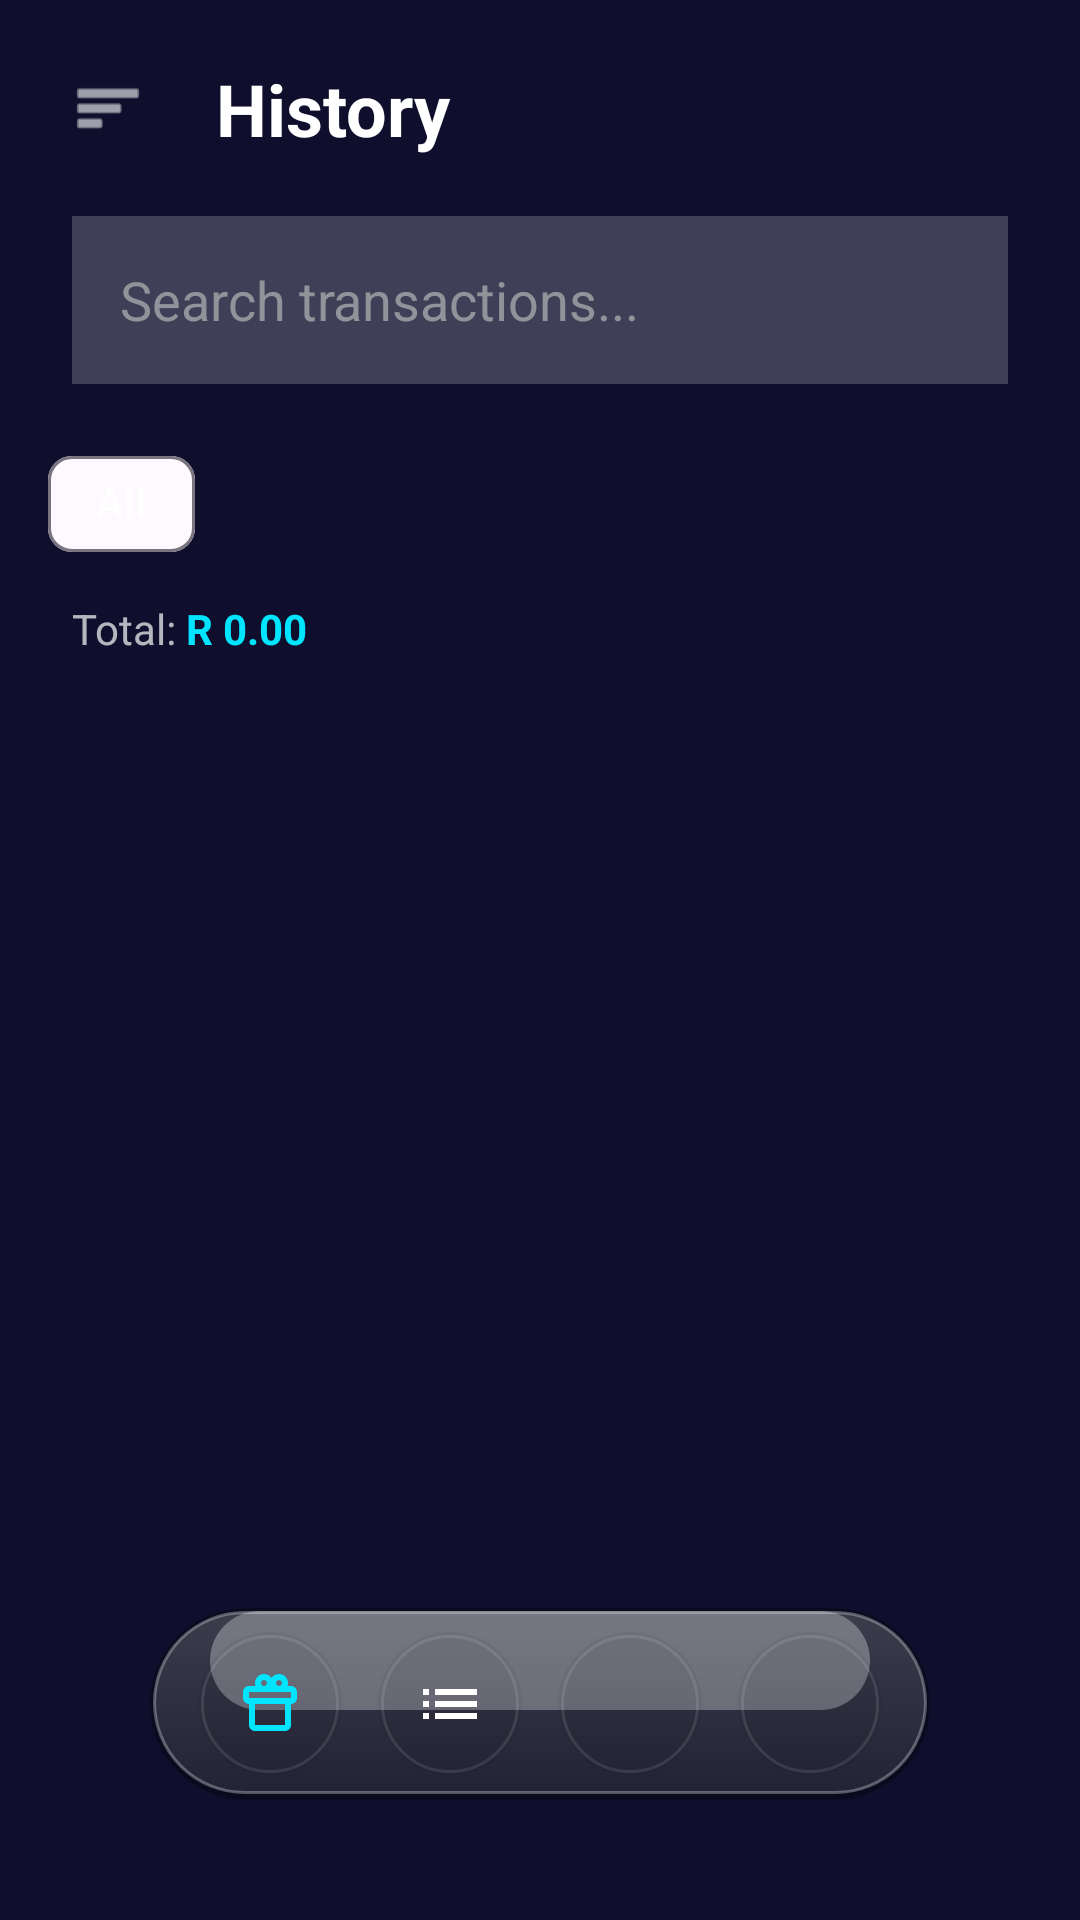

The Android layout XML behind this screen, and the referenced resources:
<!-- AndroidManifest.xml: application theme Theme.Budget_App -->
<!-- res/layout/activity_transaction_history.xml -->
<?xml version="1.0" encoding="utf-8"?>
<androidx.drawerlayout.widget.DrawerLayout xmlns:android="http://schemas.android.com/apk/res/android"
    xmlns:app="http://schemas.android.com/apk/res-auto"
    xmlns:tools="http://schemas.android.com/tools"
    android:id="@+id/drawer_layout"
    android:layout_width="match_parent"
    android:layout_height="match_parent"
    android:background="@color/dark_bg"
    tools:context=".TransactionHistoryActivity">

    <androidx.constraintlayout.widget.ConstraintLayout
        android:id="@+id/main"
        android:layout_width="match_parent"
        android:layout_height="match_parent">

        <ImageView
            android:id="@+id/ivMenu"
            android:layout_width="40dp"
            android:layout_height="40dp"
            android:layout_margin="16dp"
            android:padding="8dp"
            android:src="@android:drawable/ic_menu_sort_by_size"
            app:layout_constraintStart_toStartOf="parent"
            app:layout_constraintTop_toTopOf="parent"
            app:tint="@color/white"
            android:contentDescription="Menu" />

        <TextView
            android:id="@+id/tvTitle"
            android:layout_width="wrap_content"
            android:layout_height="wrap_content"
            android:layout_marginStart="16dp"
            android:text="History"
            android:textColor="@color/white"
            android:textSize="24sp"
            android:textStyle="bold"
            app:layout_constraintBottom_toBottomOf="@id/ivMenu"
            app:layout_constraintStart_toEndOf="@id/ivMenu"
            app:layout_constraintTop_toTopOf="@id/ivMenu" />

        <EditText
            android:id="@+id/etSearch"
            android:layout_width="match_parent"
            android:layout_height="56dp"
            android:layout_marginHorizontal="24dp"
            android:layout_marginTop="16dp"
            android:background="@color/glass_white"
            android:hint="Search transactions..."
            android:paddingHorizontal="16dp"
            android:textColor="@color/white"
            android:textColorHint="#AABBBBBB"
            app:layout_constraintTop_toBottomOf="@id/ivMenu" />

        <HorizontalScrollView
            android:id="@+id/hsvFilters"
            android:layout_width="match_parent"
            android:layout_height="wrap_content"
            android:layout_marginTop="16dp"
            android:paddingHorizontal="16dp"
            android:scrollbars="none"
            app:layout_constraintTop_toBottomOf="@id/etSearch">
            <com.google.android.material.chip.ChipGroup
                android:id="@+id/chipGroupCategories"
                android:layout_width="wrap_content"
                android:layout_height="wrap_content"
                app:singleSelection="true">
                <com.google.android.material.chip.Chip
                    android:id="@+id/chipAll"
                    android:layout_width="wrap_content"
                    android:layout_height="wrap_content"
                    android:checked="true"
                    android:text="All"
                    android:textColor="@color/white"
                    app:chipBackgroundColor="@color/glass_white" />
            </com.google.android.material.chip.ChipGroup>
        </HorizontalScrollView>

        <LinearLayout
            android:id="@+id/llTotal"
            android:layout_width="match_parent"
            android:layout_height="wrap_content"
            android:layout_marginTop="8dp"
            android:paddingHorizontal="24dp"
            app:layout_constraintTop_toBottomOf="@id/hsvFilters">
            <TextView
                android:layout_width="wrap_content"
                android:layout_height="wrap_content"
                android:text="Total: "
                android:textColor="@color/white"
                android:alpha="0.7" />
            <TextView
                android:id="@+id/tvTotalAmount"
                android:layout_width="wrap_content"
                android:layout_height="wrap_content"
                android:text="R 0.00"
                android:textColor="@color/neon_blue"
                android:textStyle="bold" />
        </LinearLayout>

        <androidx.recyclerview.widget.RecyclerView
            android:id="@+id/rvTransactionHistory"
            android:layout_width="match_parent"
            android:layout_height="0dp"
            android:layout_marginTop="16dp"
            app:layout_constraintBottom_toTopOf="@id/includeBottomNav"
            app:layout_constraintTop_toBottomOf="@id/llTotal" />

        <TextView
            android:id="@+id/tvEmptyState"
            android:layout_width="wrap_content"
            android:layout_height="wrap_content"
            android:text="No transactions found"
            android:textColor="@color/white"
            android:visibility="gone"
            app:layout_constraintBottom_toBottomOf="@id/rvTransactionHistory"
            app:layout_constraintEnd_toEndOf="parent"
            app:layout_constraintStart_toStartOf="parent"
            app:layout_constraintTop_toTopOf="@id/rvTransactionHistory" />

        <include
            android:id="@+id/includeBottomNav"
            layout="@layout/layout_bottom_nav"
            android:layout_width="wrap_content"
            android:layout_height="wrap_content"
            android:layout_marginBottom="16dp"
            app:layout_constraintBottom_toBottomOf="parent"
            app:layout_constraintEnd_toEndOf="parent"
            app:layout_constraintStart_toStartOf="parent" />

    </androidx.constraintlayout.widget.ConstraintLayout>

    <com.google.android.material.navigation.NavigationView
        android:id="@+id/nav_view"
        android:layout_width="wrap_content"
        android:layout_height="match_parent"
        android:layout_gravity="start"
        app:menu="@menu/drawer_menu" />

</androidx.drawerlayout.widget.DrawerLayout>
<!-- res/layout/layout_bottom_nav.xml (included above) -->
<?xml version="1.0" encoding="utf-8"?>
<FrameLayout xmlns:android="http://schemas.android.com/apk/res/android"
    xmlns:app="http://schemas.android.com/apk/res-auto"
    android:layout_width="match_parent"
    android:layout_height="100dp"
    android:paddingBottom="24dp">

    
    <LinearLayout
        android:id="@+id/tabContainer"
        android:layout_width="wrap_content"
        android:layout_height="64dp"
        android:layout_gravity="center"
        android:background="@drawable/glass_tab_container_bg"
        android:gravity="center"
        android:orientation="horizontal"
        android:paddingHorizontal="16dp">

        
        <FrameLayout
            android:id="@+id/nav_well_1"
            android:layout_width="48dp"
            android:layout_height="48dp"
            android:background="@drawable/recessed_well_bg"
            android:clickable="true"
            android:focusable="true">
            <ImageView
                android:id="@+id/nav_icon_1"
                android:layout_width="24dp"
                android:layout_height="24dp"
                android:layout_gravity="center"
                android:src="@drawable/ic_tab_gift" />
        </FrameLayout>

        
        <FrameLayout
            android:id="@+id/nav_well_2"
            android:layout_width="48dp"
            android:layout_height="48dp"
            android:layout_marginStart="12dp"
            android:background="@drawable/recessed_well_bg"
            android:clickable="true"
            android:focusable="true">
            <ImageView
                android:id="@+id/nav_icon_2"
                android:layout_width="24dp"
                android:layout_height="24dp"
                android:layout_gravity="center"
                android:src="@drawable/ic_tab_menu"
                app:tint="@color/white" />
        </FrameLayout>

        
        <FrameLayout
            android:id="@+id/nav_well_3"
            android:layout_width="48dp"
            android:layout_height="48dp"
            android:layout_marginStart="12dp"
            android:background="@drawable/recessed_well_bg"
            android:clickable="true"
            android:focusable="true">
            <ImageView
                android:id="@+id/nav_icon_3"
                android:layout_width="24dp"
                android:layout_height="24dp"
                android:layout_gravity="center"
                android:src="@drawable/ic_tab_eye"
                app:tint="@color/white" />
        </FrameLayout>

        
        <FrameLayout
            android:id="@+id/nav_well_4"
            android:layout_width="48dp"
            android:layout_height="48dp"
            android:layout_marginStart="12dp"
            android:background="@drawable/recessed_well_bg"
            android:clickable="true"
            android:focusable="true">
            <ImageView
                android:id="@+id/nav_icon_4"
                android:layout_width="24dp"
                android:layout_height="24dp"
                android:layout_gravity="center"
                android:src="@drawable/ic_tab_star"
                app:tint="@color/white" />
        </FrameLayout>

    </LinearLayout>
</FrameLayout>
<!-- resources referenced by this layout -->
<resources>
  <color name="dark_bg">#0F0F2D</color>
  <color name="glass_white">#33FFFFFF</color>
  <color name="neon_blue">#00E5FF</color>
  <color name="white">#FFFFFFFF</color>
  <!-- drawable glass_tab_container_bg (drawable) -->
  <?xml version="1.0" encoding="utf-8"?>
  <layer-list xmlns:android="http://schemas.android.com/apk/res/android">
      
      <item>
          <shape android:shape="rectangle">
              <corners android:radius="40dp" />
              <solid android:color="#4D000000" />
          </shape>
      </item>
  
      
      <item
          android:bottom="2dp"
          android:left="1dp"
          android:right="1dp"
          android:top="1dp">
          <shape android:shape="rectangle">
              <corners android:radius="40dp" />
              <gradient
                  android:angle="270"
                  android:centerColor="#26FFFFFF"
                  android:endColor="#1AFFFFFF"
                  android:startColor="#33FFFFFF" />
              <stroke
                  android:width="1dp"
                  android:color="#4DFFFFFF" />
          </shape>
      </item>
  
      
      <item
          android:bottom="30dp"
          android:left="20dp"
          android:right="20dp"
          android:top="1dp">
          <shape android:shape="rectangle">
              <corners android:radius="40dp" />
              <solid android:color="#4DFFFFFF" />
          </shape>
      </item>
  </layer-list>
  <!-- drawable ic_tab_gift (drawable) -->
  <vector xmlns:android="http://schemas.android.com/apk/res/android"
      android:width="24dp"
      android:height="24dp"
      android:viewportWidth="24"
      android:viewportHeight="24">
      <path
          android:fillColor="#00E5FF"
          android:pathData="M20,6h-2.18c0.11,-0.31 0.18,-0.65 0.18,-1c0,-1.66 -1.34,-3 -3,-3c-1.05,0 -1.97,0.54 -2.5,1.35C11.97,2.54 11.05,2 10,2C8.34,2 7,3.34 7,5c0,0.35 0.07,0.69 0.18,1L5,6c-1.1,0 -2,0.9 -2,2v2c0,1.1 0.9,2 2,2v7c0,1.1 0.9,2 2,2h10c1.1,0 2,-0.9 2,-2v-7c1.1,0 2,-0.9 2,-2L21,8c0,-1.1 -0.9,-2 -2,-2zM15,4c0.55,0 1,0.45 1,1s-0.45,1 -1,1 -1,-0.45 -1,-1 0.45,-1 1,-1zM10,4c0.55,0 1,0.45 1,1s-0.45,1 -1,1 -1,-0.45 -1,-1 0.45,-1 1,-1zM19,10L5,10L5,8h14v2zM17,19L7,19v-7h10v7z" />
  </vector>
  <!-- drawable ic_tab_menu (drawable) -->
  <vector xmlns:android="http://schemas.android.com/apk/res/android"
      android:width="24dp"
      android:height="24dp"
      android:viewportWidth="24"
      android:viewportHeight="24">
      <path
          android:fillColor="#FFFFFF"
          android:pathData="M3,13h2v-2H3V13zM3,17h2v-2H3V17zM3,9h2V7H3V9zM7,13h14v-2H7V13zM7,17h14v-2H7V17zM7,7v2h14V7H7z" />
  </vector>
  <!-- drawable recessed_well_bg (drawable) -->
  <?xml version="1.0" encoding="utf-8"?>
  <selector xmlns:android="http://schemas.android.com/apk/res/android">
      
      <item android:state_selected="true">
          <layer-list>
              <item>
                  <shape android:shape="oval">
                      <solid android:color="#2600E5FF" />
                      <stroke
                          android:width="1dp"
                          android:color="#8000E5FF" />
                  </shape>
              </item>
          </layer-list>
      </item>
  
      
      <item>
          <layer-list>
              
              <item>
                  <shape android:shape="oval">
                      <solid android:color="#0D000000" />
                  </shape>
              </item>
              
              <item
                  android:bottom="1dp"
                  android:left="1dp"
                  android:right="1dp"
                  android:top="1dp">
                  <shape android:shape="oval">
                      <stroke
                          android:width="1dp"
                          android:color="#1AFFFFFF" />
                  </shape>
              </item>
          </layer-list>
      </item>
  </selector>
  <style name="Theme.Budget_App" parent="Base.Theme.Budget_App" />
  <style name="Base.Theme.Budget_App" parent="Theme.Material3.DayNight.NoActionBar">
          
          
      </style>
</resources>
